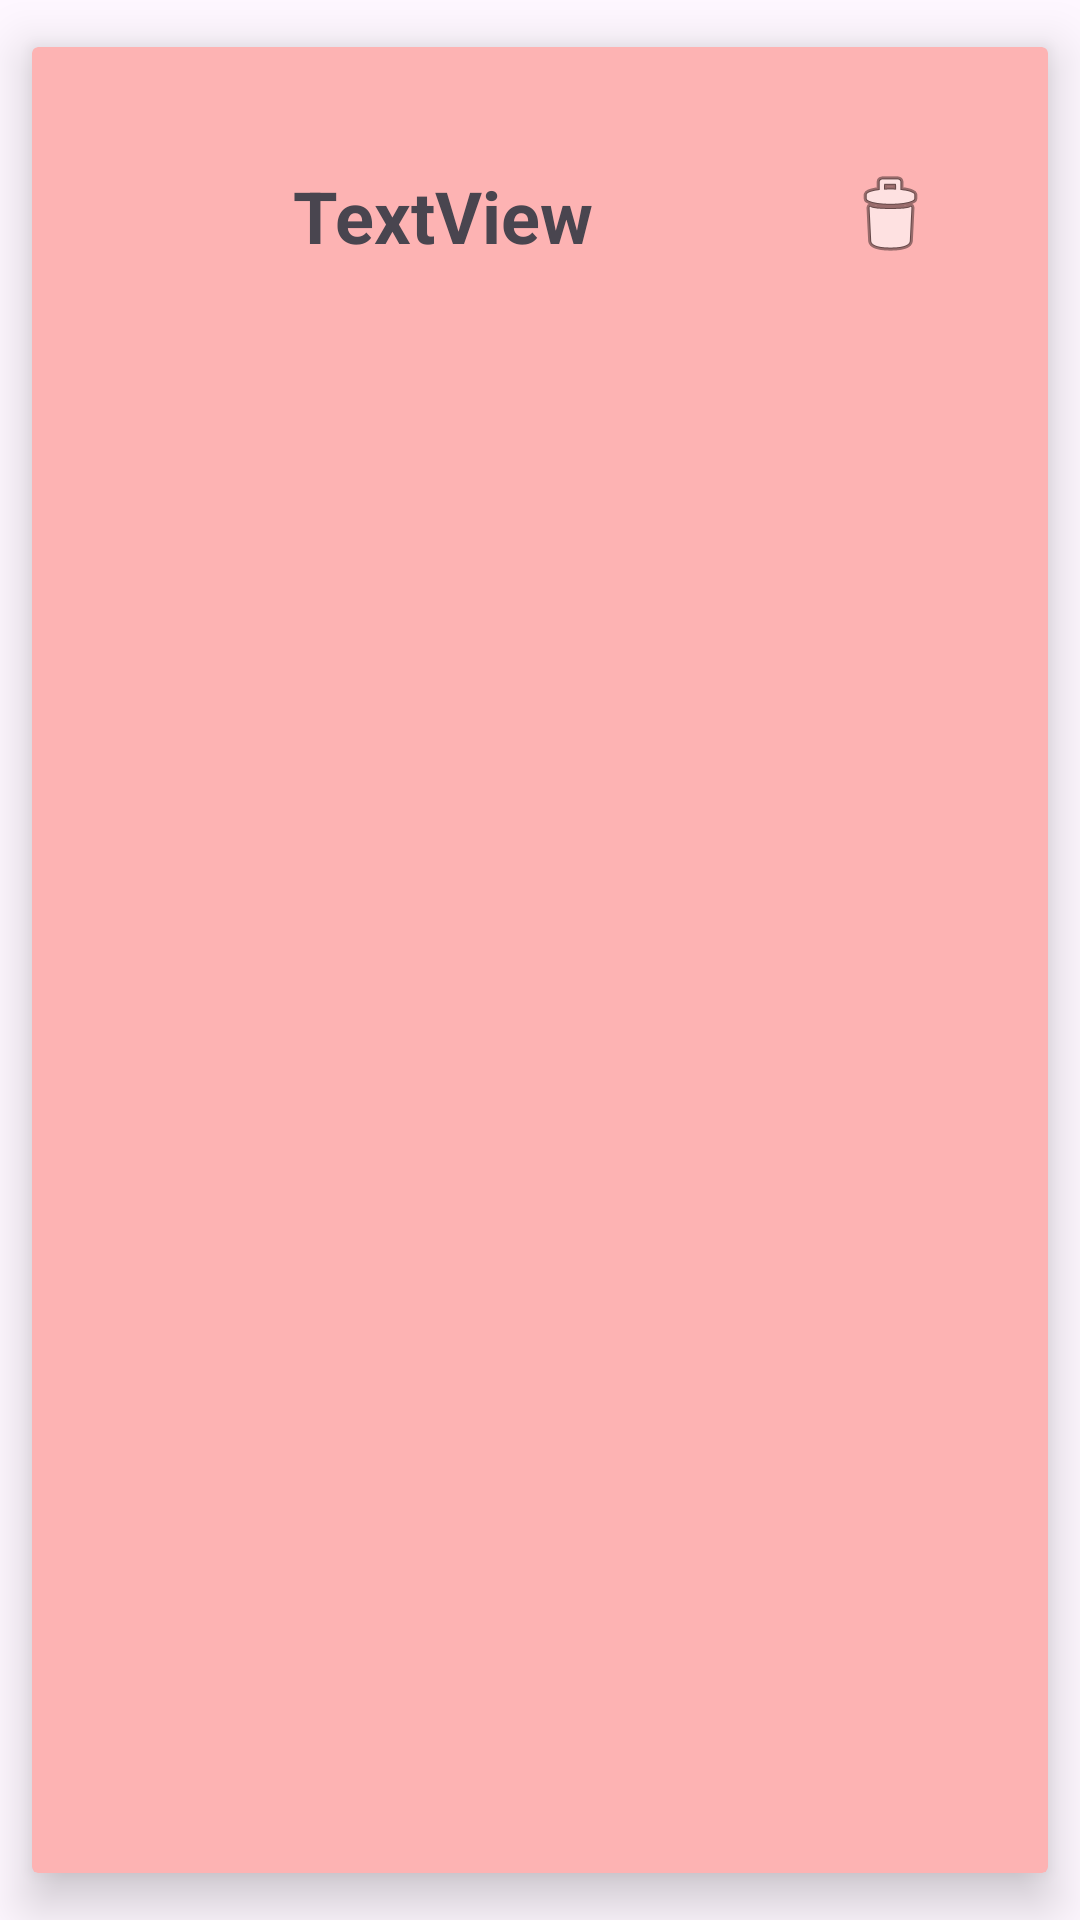

Android layout source for this screen:
<!-- AndroidManifest.xml: application theme Theme._08Retrofit -->
<!-- res/layout/album_view_holder.xml -->
<?xml version="1.0" encoding="utf-8"?>
<androidx.cardview.widget.CardView xmlns:android="http://schemas.android.com/apk/res/android"
    xmlns:app="http://schemas.android.com/apk/res-auto"
    android:id="@+id/CardView"
    android:layout_width="match_parent"
    android:layout_height="wrap_content"
    android:backgroundTint="#FDB3B3"
    app:cardElevation="10dp"
    app:cardUseCompatPadding="true"
    app:contentPadding="10dp">

    <LinearLayout
        android:layout_width="match_parent"
        android:layout_height="wrap_content"
        android:orientation="vertical"
        android:padding="10dp">

        <LinearLayout
            android:layout_width="match_parent"
            android:layout_height="wrap_content"
            android:orientation="horizontal">

            <TextView
                android:id="@+id/lbTituloAlbumViewHolder"
                android:layout_width="wrap_content"
                android:layout_height="wrap_content"
                android:layout_gravity="center_vertical"
                android:layout_margin="10dp"
                android:layout_weight="10"
                android:gravity="center"
                android:padding="10dp"
                android:text="TextView"
                android:textSize="24sp"
                android:textStyle="bold" />

            <ImageButton
                android:id="@+id/btnEliminarAlbumCard"
                android:layout_width="wrap_content"
                android:layout_height="wrap_content"
                android:layout_gravity="center_vertical"
                android:layout_weight="1"
                android:backgroundTint="#00FFFFFF"
                android:src="@android:drawable/ic_menu_delete" />
        </LinearLayout>

    </LinearLayout>
</androidx.cardview.widget.CardView>
<!-- resources referenced by this layout -->
<resources>
  <style name="Theme._08Retrofit" parent="Base.Theme._08Retrofit" />
  <style name="Base.Theme._08Retrofit" parent="Theme.Material3.DayNight.NoActionBar">
          
          
      </style>
</resources>
